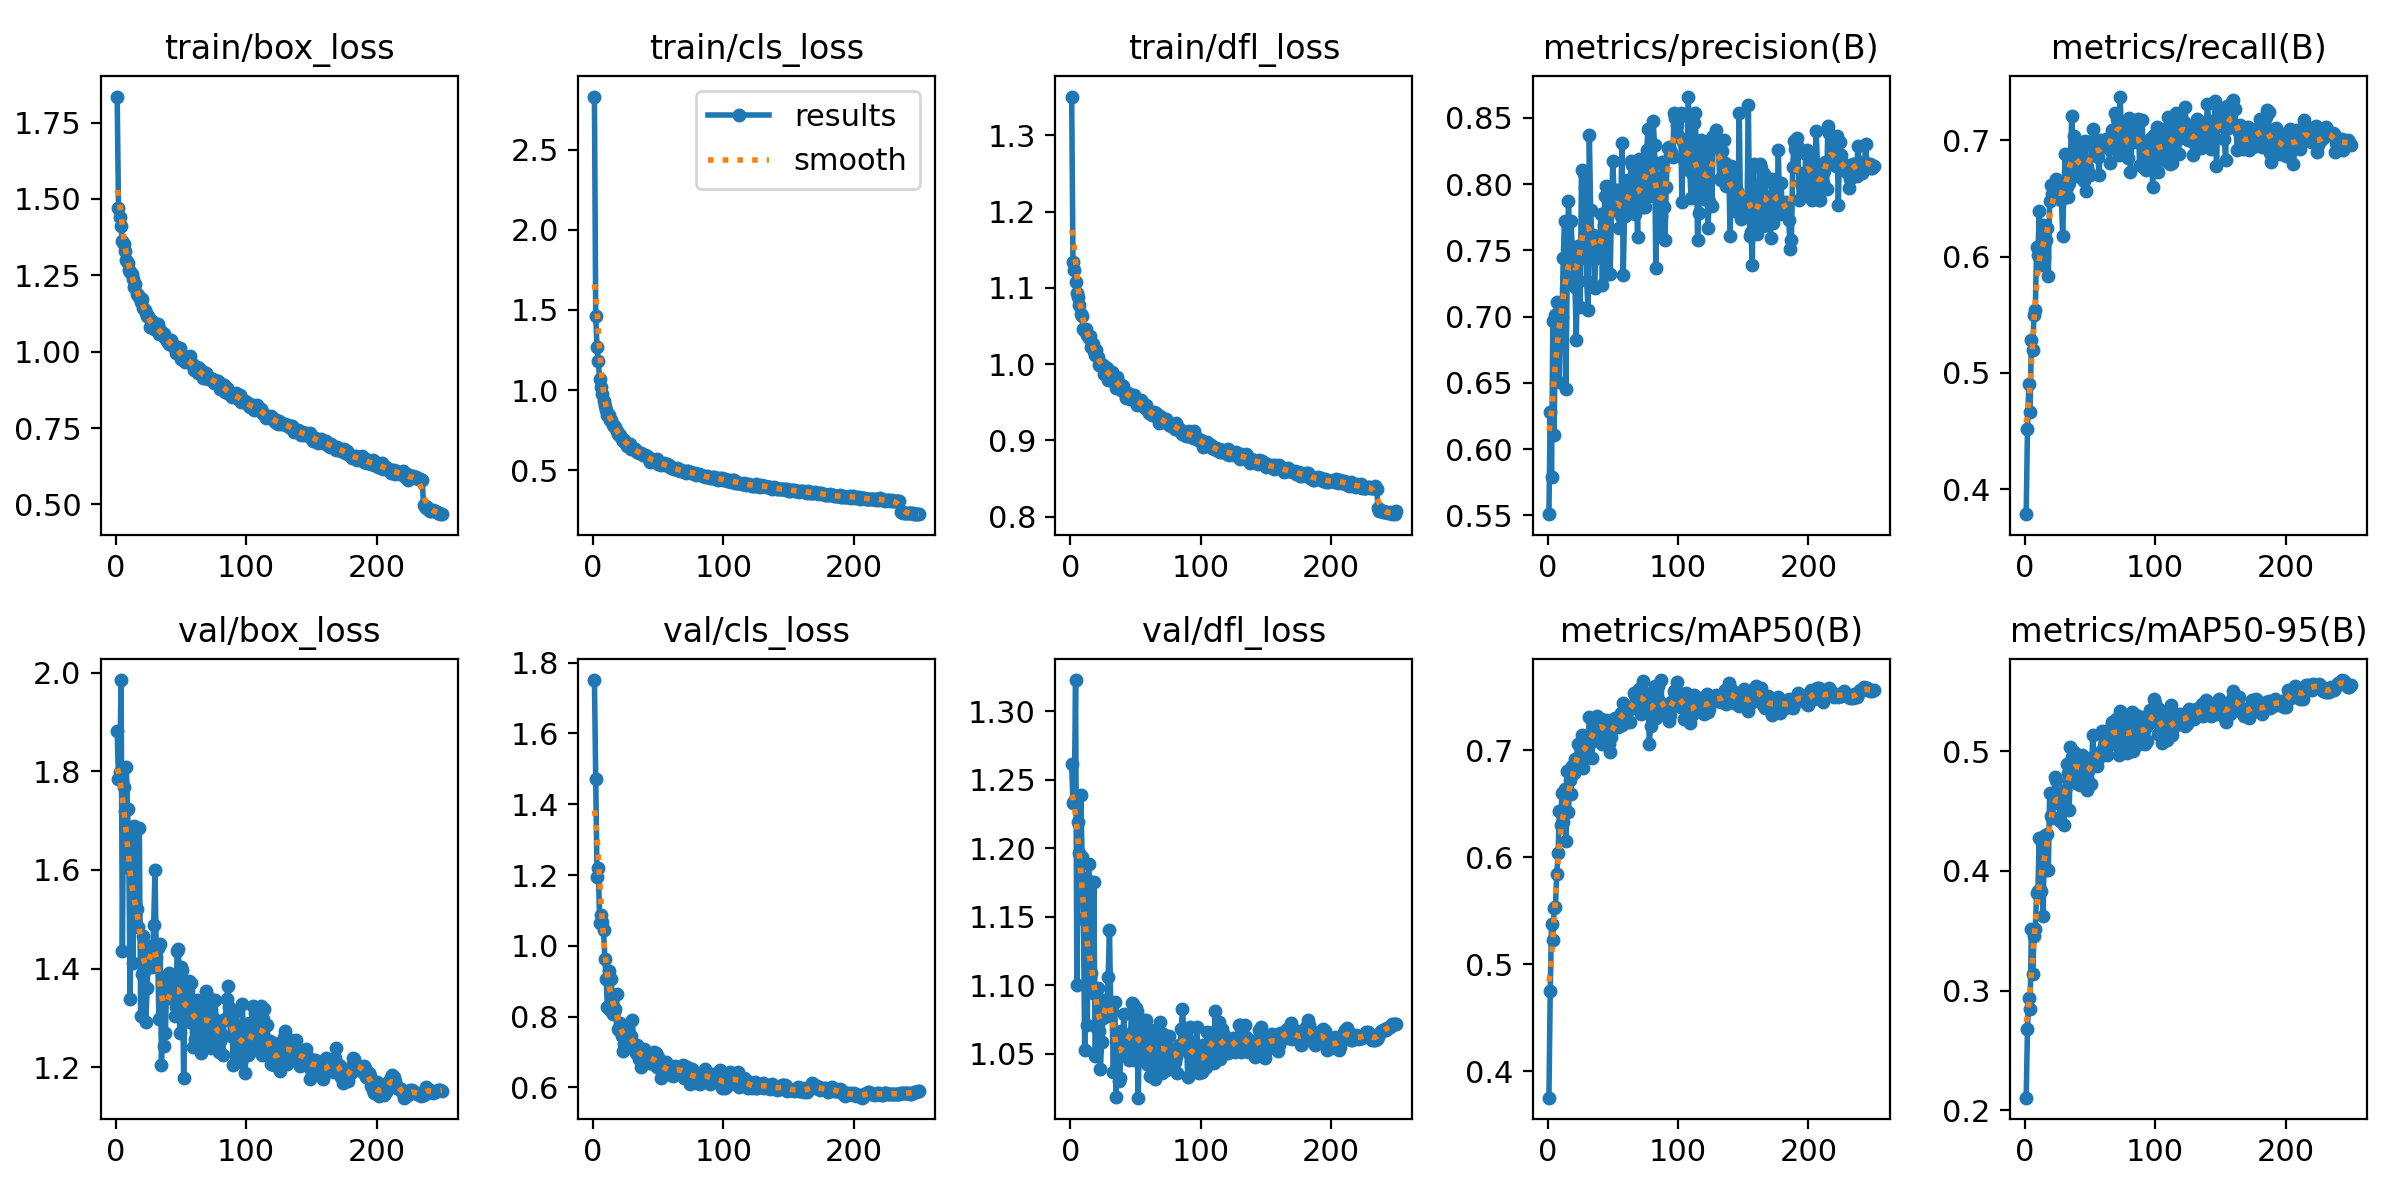

Data behind this chart, as committed beside it:
epoch, time, train/box_loss, train/cls_loss, train/dfl_loss, metrics/precision(B), metrics/recall(B), metrics/mAP50(B), metrics/mAP50-95(B), val/box_loss, val/cls_loss, val/dfl_loss, lr/pg0, lr/pg1, lr/pg2
1, 47.64, 1.835, 2.831, 1.351, 0.551, 0.3786, 0.3753, 0.2107, 1.883, 1.751, 1.261, 9.20764e-05, 9.20764e-05, 9.20764e-05
2, 91.17, 1.47, 1.463, 1.134, 0.6283, 0.4517, 0.4749, 0.2677, 1.785, 1.472, 1.233, 0.000184, 0.000184, 0.000184
3, 137.4, 1.442, 1.266, 1.123, 0.5788, 0.4904, 0.5375, 0.2939, 1.798, 1.195, 1.234, 0.0002752, 0.0002752, 0.0002752
4, 180.4, 1.411, 1.18, 1.108, 0.6964, 0.4666, 0.5228, 0.2845, 1.985, 1.221, 1.323, 0.0002747, 0.0002747, 0.0002747
5, 222.4, 1.364, 1.07, 1.093, 0.6107, 0.528, 0.552, 0.3514, 1.435, 1.065, 1.1, 0.0002736, 0.0002736, 0.0002736
6, 267, 1.352, 1.023, 1.088, 0.7012, 0.5194, 0.5536, 0.314, 1.768, 1.086, 1.219, 0.0002725, 0.0002725, 0.0002725
7, 313, 1.33, 0.9737, 1.078, 0.7114, 0.5496, 0.5839, 0.3457, 1.72, 1.068, 1.196, 0.0002714, 0.0002714, 0.0002714
8, 355.5, 1.302, 0.934, 1.065, 0.6984, 0.554, 0.6037, 0.3517, 1.809, 1.044, 1.239, 0.0002703, 0.0002703, 0.0002703
9, 398.3, 1.291, 0.9041, 1.063, 0.6508, 0.6087, 0.6431, 0.3816, 1.723, 0.9637, 1.194, 0.0002692, 0.0002692, 0.0002692
10, 441.9, 1.267, 0.8743, 1.046, 0.6996, 0.6015, 0.6299, 0.3836, 1.603, 0.9055, 1.148, 0.0002681, 0.0002681, 0.0002681
11, 488.5, 1.259, 0.8431, 1.044, 0.6994, 0.6394, 0.6602, 0.4279, 1.339, 0.8263, 1.053, 0.000267, 0.000267, 0.000267
12, 532.4, 1.253, 0.8443, 1.046, 0.7439, 0.5927, 0.6325, 0.3835, 1.67, 0.9285, 1.178, 0.0002659, 0.0002659, 0.0002659
13, 575.5, 1.239, 0.8129, 1.038, 0.7722, 0.6007, 0.6638, 0.4232, 1.41, 0.8187, 1.071, 0.0002648, 0.0002648, 0.0002648
14, 618.5, 1.213, 0.8126, 1.035, 0.6455, 0.6268, 0.6153, 0.3624, 1.688, 0.9062, 1.188, 0.0002637, 0.0002637, 0.0002637
15, 665.3, 1.221, 0.7851, 1.036, 0.7296, 0.5996, 0.6808, 0.4294, 1.5, 0.8083, 1.105, 0.0002626, 0.0002626, 0.0002626
16, 710.3, 1.19, 0.7744, 1.023, 0.7873, 0.614, 0.6426, 0.4006, 1.52, 0.8143, 1.109, 0.0002615, 0.0002615, 0.0002615
17, 752.2, 1.184, 0.7692, 1.026, 0.753, 0.6242, 0.6719, 0.4309, 1.484, 0.8226, 1.094, 0.0002604, 0.0002604, 0.0002604
18, 795.8, 1.179, 0.7481, 1.018, 0.7723, 0.5835, 0.6591, 0.4011, 1.684, 0.8634, 1.175, 0.0002593, 0.0002593, 0.0002593
19, 840.5, 1.164, 0.7282, 1.012, 0.7485, 0.648, 0.6851, 0.4653, 1.304, 0.764, 1.048, 0.0002582, 0.0002582, 0.0002582
20, 883.7, 1.174, 0.7226, 1.019, 0.7254, 0.6615, 0.679, 0.4457, 1.39, 0.762, 1.069, 0.0002571, 0.0002571, 0.0002571
21, 929.4, 1.145, 0.7176, 1.009, 0.7225, 0.6538, 0.6912, 0.4446, 1.465, 0.781, 1.098, 0.000256, 0.000256, 0.000256
22, 972.1, 1.135, 0.6957, 0.9991, 0.6825, 0.6579, 0.6871, 0.4566, 1.397, 0.7459, 1.067, 0.0002549, 0.0002549, 0.0002549
23, 1015, 1.125, 0.6819, 1.001, 0.7536, 0.657, 0.7057, 0.4786, 1.292, 0.7019, 1.039, 0.0002538, 0.0002538, 0.0002538
24, 1058, 1.117, 0.6877, 0.9989, 0.7431, 0.667, 0.7057, 0.4764, 1.361, 0.7225, 1.058, 0.0002527, 0.0002527, 0.0002527
25, 1104, 1.116, 0.6708, 0.9983, 0.7069, 0.6589, 0.6956, 0.4595, 1.444, 0.7654, 1.076, 0.0002516, 0.0002516, 0.0002516
26, 1147, 1.082, 0.6529, 0.9869, 0.8103, 0.661, 0.7138, 0.4642, 1.446, 0.7394, 1.089, 0.0002505, 0.0002505, 0.0002505
27, 1190, 1.08, 0.6615, 0.9914, 0.7555, 0.6493, 0.6828, 0.4415, 1.415, 0.7657, 1.081, 0.0002494, 0.0002494, 0.0002494
28, 1233, 1.102, 0.6634, 0.9952, 0.8085, 0.6491, 0.7032, 0.4635, 1.404, 0.7232, 1.078, 0.0002483, 0.0002483, 0.0002483
29, 1279, 1.075, 0.6351, 0.9797, 0.7981, 0.6182, 0.6969, 0.4525, 1.488, 0.7447, 1.106, 0.0002472, 0.0002472, 0.0002472
30, 1322, 1.089, 0.6377, 0.9884, 0.7269, 0.6597, 0.694, 0.4385, 1.601, 0.79, 1.14, 0.0002461, 0.0002461, 0.0002461
31, 1366, 1.079, 0.6322, 0.9848, 0.7047, 0.6884, 0.7025, 0.4674, 1.424, 0.714, 1.081, 0.000245, 0.000245, 0.000245
32, 1407, 1.089, 0.6337, 0.989, 0.8373, 0.6602, 0.7311, 0.4889, 1.442, 0.7128, 1.081, 0.0002439, 0.0002439, 0.0002439
33, 1453, 1.059, 0.6219, 0.981, 0.7806, 0.6515, 0.7079, 0.4817, 1.297, 0.6965, 1.036, 0.0002428, 0.0002428, 0.0002428
34, 1496, 1.072, 0.6146, 0.9834, 0.7592, 0.6635, 0.6921, 0.4509, 1.449, 0.7189, 1.088, 0.0002417, 0.0002417, 0.0002417
35, 1539, 1.058, 0.6052, 0.9688, 0.7615, 0.6878, 0.7237, 0.5032, 1.205, 0.679, 1.019, 0.0002406, 0.0002406, 0.0002406
36, 1584, 1.062, 0.6102, 0.983, 0.7215, 0.7207, 0.7278, 0.4953, 1.364, 0.7035, 1.06, 0.0002395, 0.0002395, 0.0002395
37, 1627, 1.056, 0.6074, 0.9695, 0.7444, 0.6899, 0.7114, 0.4891, 1.242, 0.6585, 1.03, 0.0002384, 0.0002384, 0.0002384
38, 1670, 1.043, 0.5958, 0.9737, 0.7451, 0.7034, 0.7323, 0.4994, 1.269, 0.6821, 1.032, 0.0002373, 0.0002373, 0.0002373
39, 1714, 1.034, 0.5977, 0.9657, 0.7463, 0.6766, 0.7246, 0.4739, 1.375, 0.708, 1.066, 0.0002362, 0.0002362, 0.0002362
40, 1759, 1.031, 0.5968, 0.9709, 0.7542, 0.6728, 0.7234, 0.4917, 1.341, 0.702, 1.055, 0.0002351, 0.0002351, 0.0002351
41, 1802, 1.026, 0.5923, 0.963, 0.7771, 0.673, 0.729, 0.4884, 1.392, 0.6899, 1.079, 0.000234, 0.000234, 0.000234
42, 1844, 1.037, 0.5845, 0.9631, 0.7236, 0.6685, 0.7054, 0.4722, 1.356, 0.6979, 1.058, 0.0002329, 0.0002329, 0.0002329
43, 1888, 1.021, 0.5724, 0.9561, 0.7694, 0.6964, 0.7246, 0.4896, 1.369, 0.6805, 1.061, 0.0002318, 0.0002318, 0.0002318
44, 1933, 1.019, 0.5539, 0.9627, 0.7911, 0.6849, 0.7252, 0.4968, 1.347, 0.6684, 1.051, 0.0002307, 0.0002307, 0.0002307
45, 1976, 1.017, 0.5689, 0.9562, 0.7982, 0.6653, 0.7283, 0.4947, 1.304, 0.673, 1.045, 0.0002296, 0.0002296, 0.0002296
46, 2019, 0.9972, 0.5553, 0.9546, 0.732, 0.6991, 0.7139, 0.4831, 1.323, 0.6673, 1.058, 0.0002285, 0.0002285, 0.0002285
47, 2064, 1.016, 0.5664, 0.9569, 0.7857, 0.6563, 0.7053, 0.4699, 1.436, 0.6988, 1.087, 0.0002274, 0.0002274, 0.0002274
48, 2107, 0.999, 0.5554, 0.9568, 0.7321, 0.6767, 0.6986, 0.4675, 1.439, 0.6971, 1.087, 0.0002263, 0.0002263, 0.0002263
49, 2150, 1.012, 0.5694, 0.9597, 0.7806, 0.6717, 0.712, 0.485, 1.269, 0.6584, 1.046, 0.0002252, 0.0002252, 0.0002252
50, 2193, 0.9755, 0.5424, 0.9545, 0.8172, 0.6704, 0.7284, 0.494, 1.403, 0.6861, 1.083, 0.0002241, 0.0002241, 0.0002241
51, 2238, 0.9868, 0.5459, 0.9458, 0.7914, 0.6966, 0.7249, 0.4725, 1.398, 0.6721, 1.081, 0.000223, 0.000223, 0.000223
52, 2282, 0.9807, 0.5361, 0.9481, 0.7803, 0.7097, 0.7298, 0.5139, 1.178, 0.6256, 1.018, 0.0002219, 0.0002219, 0.0002219
53, 2325, 0.9664, 0.5368, 0.9477, 0.7958, 0.699, 0.7268, 0.4933, 1.349, 0.6648, 1.061, 0.0002208, 0.0002208, 0.0002208
54, 2368, 0.9824, 0.5467, 0.9531, 0.7905, 0.6908, 0.7219, 0.4895, 1.297, 0.6515, 1.051, 0.0002197, 0.0002197, 0.0002197
55, 2413, 0.9675, 0.5306, 0.9502, 0.7665, 0.6929, 0.7254, 0.4879, 1.354, 0.6612, 1.067, 0.0002186, 0.0002186, 0.0002186
56, 2456, 0.9647, 0.5313, 0.9466, 0.7759, 0.6859, 0.735, 0.4938, 1.375, 0.6705, 1.075, 0.0002175, 0.0002175, 0.0002175
57, 2500, 0.9858, 0.5367, 0.9425, 0.8314, 0.6699, 0.723, 0.4973, 1.293, 0.6396, 1.046, 0.0002164, 0.0002164, 0.0002164
58, 2542, 0.9659, 0.5313, 0.9459, 0.7317, 0.7001, 0.7443, 0.499, 1.371, 0.6548, 1.075, 0.0002153, 0.0002153, 0.0002153
59, 2589, 0.9554, 0.5228, 0.9416, 0.7758, 0.6963, 0.7415, 0.5172, 1.242, 0.6429, 1.043, 0.0002141, 0.0002141, 0.0002141
60, 2632, 0.9391, 0.5128, 0.936, 0.7884, 0.6973, 0.7389, 0.5138, 1.304, 0.6357, 1.055, 0.000213, 0.000213, 0.000213
... 190 more rows
